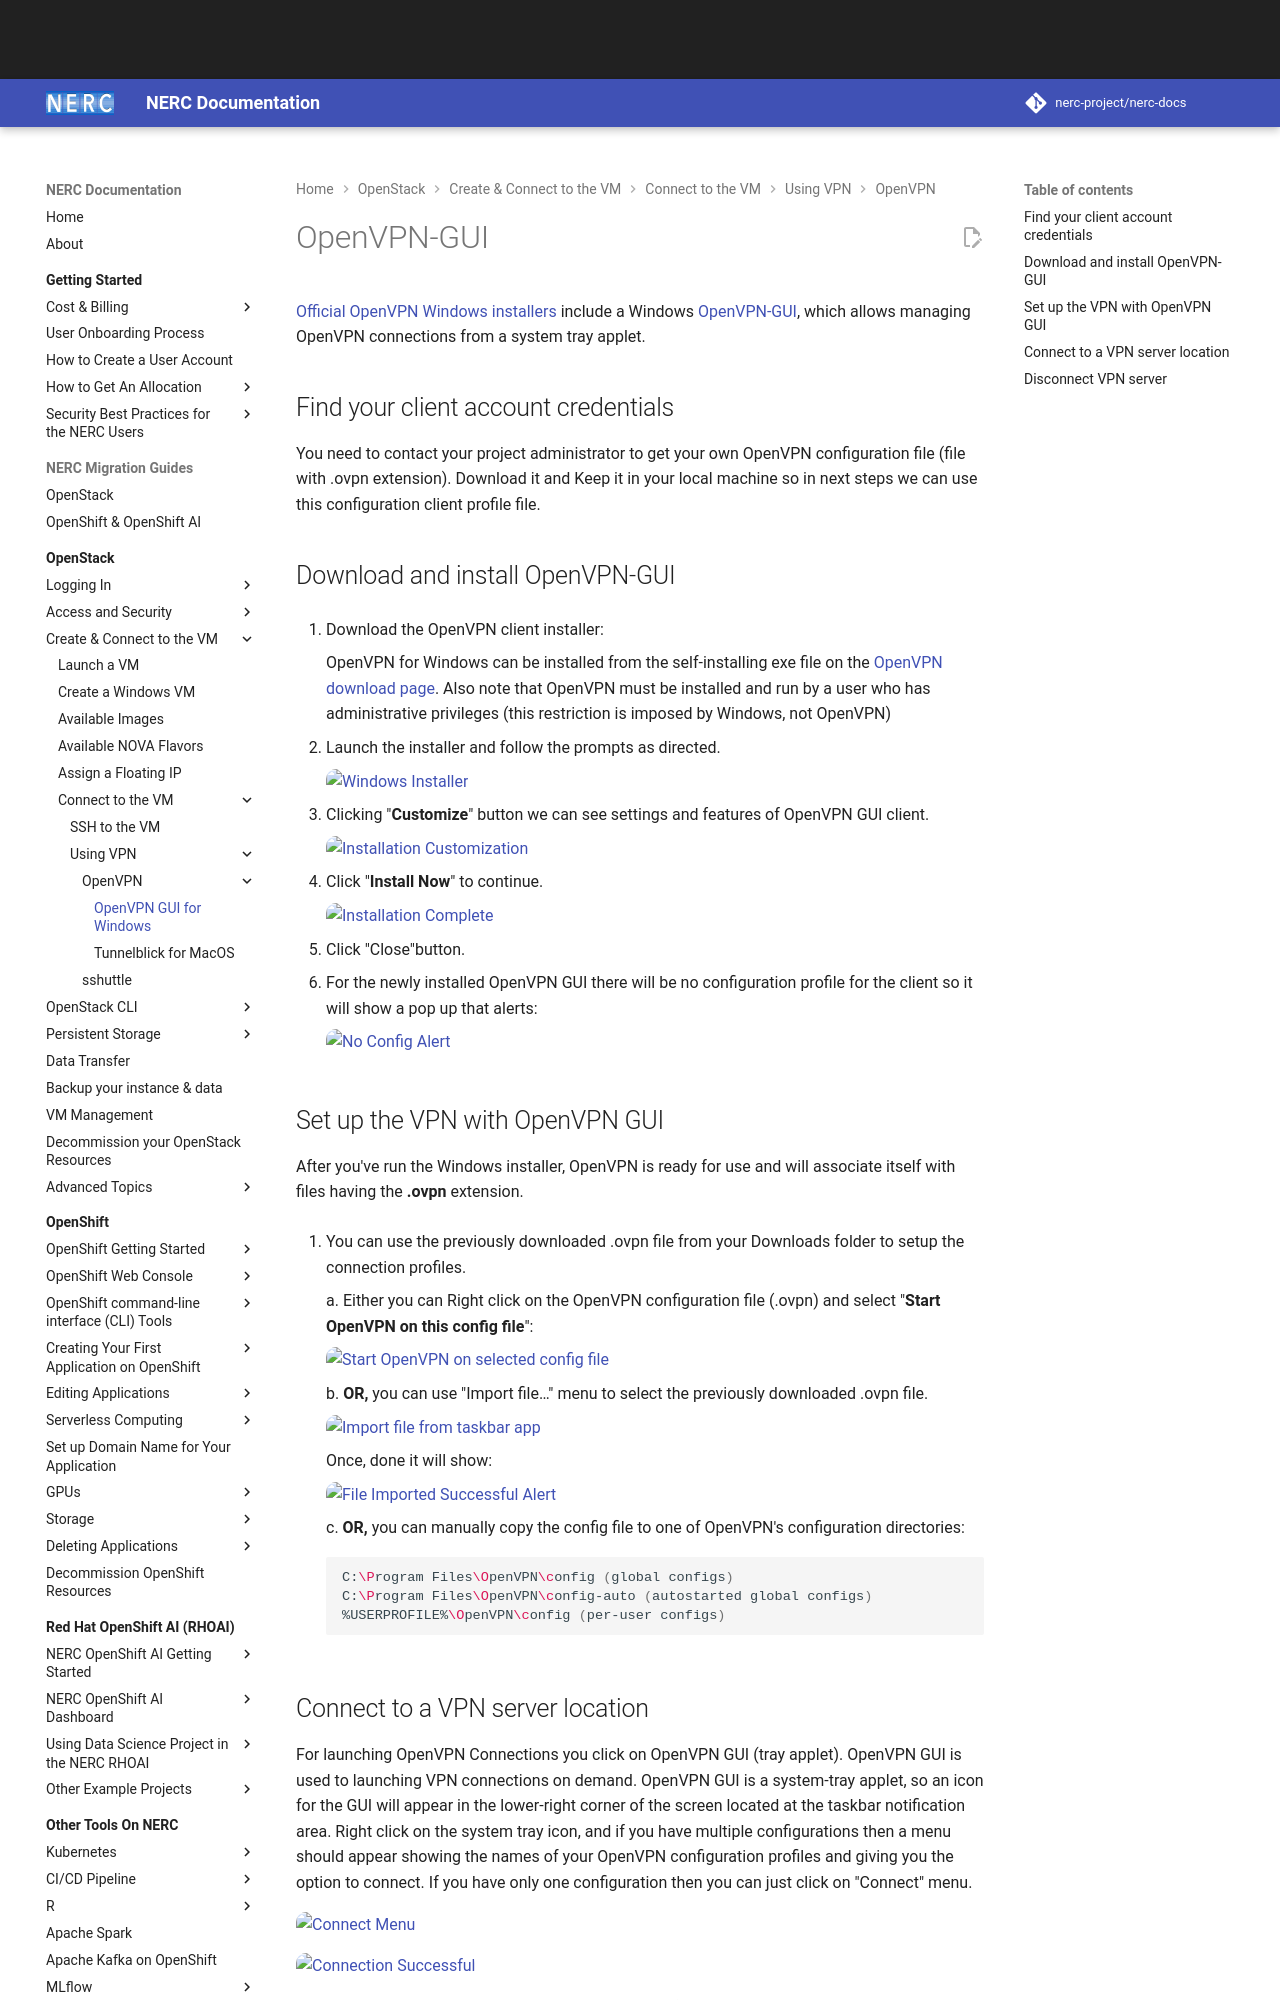

repository: nerc-project/nerc-docs · page: openstack/create-and-connect-to-the-VM/using-vpn/openvpn/openvpn_gui_for_windows/index.html · generator: mkdocs

# OpenVPN-GUI

[Official OpenVPN Windows installers](https://github.com/OpenVPN/openvpn-gui)
include a Windows
[OpenVPN-GUI](https://community.openvpn.net/openvpn/wiki/OpenVPN-GUI), which
allows managing OpenVPN connections from a system tray applet.

## Find your client account credentials

You need to contact your project administrator to get your own OpenVPN
configuration file (file with .ovpn extension). Download it and Keep it in your
local machine so in next steps we can use this configuration client profile file.

## Download and install OpenVPN-GUI

1. Download the OpenVPN client installer:

    OpenVPN for Windows can be installed from the self-installing exe file on the
    [OpenVPN download page](https://openvpn.net/community-downloads/). Also note
    that OpenVPN must be installed and run by a user who has administrative
    privileges (this restriction is imposed by Windows, not OpenVPN)

2. Launch the installer and follow the prompts as directed.

    ![Windows Installer](images/windows_installer.png)

3. Clicking "**Customize**" button we can see settings and features of OpenVPN
   GUI client.

    ![Installation Customization](images/installation_path_customization.png)

4. Click "**Install Now**" to continue.

    ![Installation Complete](images/installation_complete.png)

5. Click "Close"button.

6. For the newly installed OpenVPN GUI there will be no configuration profile
   for the client so it will show a pop up that alerts:

    ![No Config Alert](images/no_config_alert.png)

## Set up the VPN with OpenVPN GUI

After you've run the Windows installer, OpenVPN is ready for use and will
associate itself with files having the **.ovpn** extension.

1. You can use the previously downloaded .ovpn file from your Downloads folder
   to setup the connection profiles.

    a. Either you can Right click on the OpenVPN configuration file (.ovpn) and
    select "**Start OpenVPN on this config file**":

    ![Start OpenVPN on selected config file](images/start_openvpn_using_config_file.png)

    b. **OR,** you can use "Import file…" menu to select the previously
    downloaded .ovpn file.

    ![Import file from taskbar app](images/import_config_file.png)

    Once, done it will show:

    ![File Imported Successful Alert](images/file_imported_successful.png)

    c. **OR,** you can manually copy the config file to one of OpenVPN's
    configuration directories:

    ```sh
    C:\Program Files\OpenVPN\config (global configs)
    C:\Program Files\OpenVPN\config-auto (autostarted global configs)
    %USERPROFILE%\OpenVPN\config (per-user configs)
    ```
